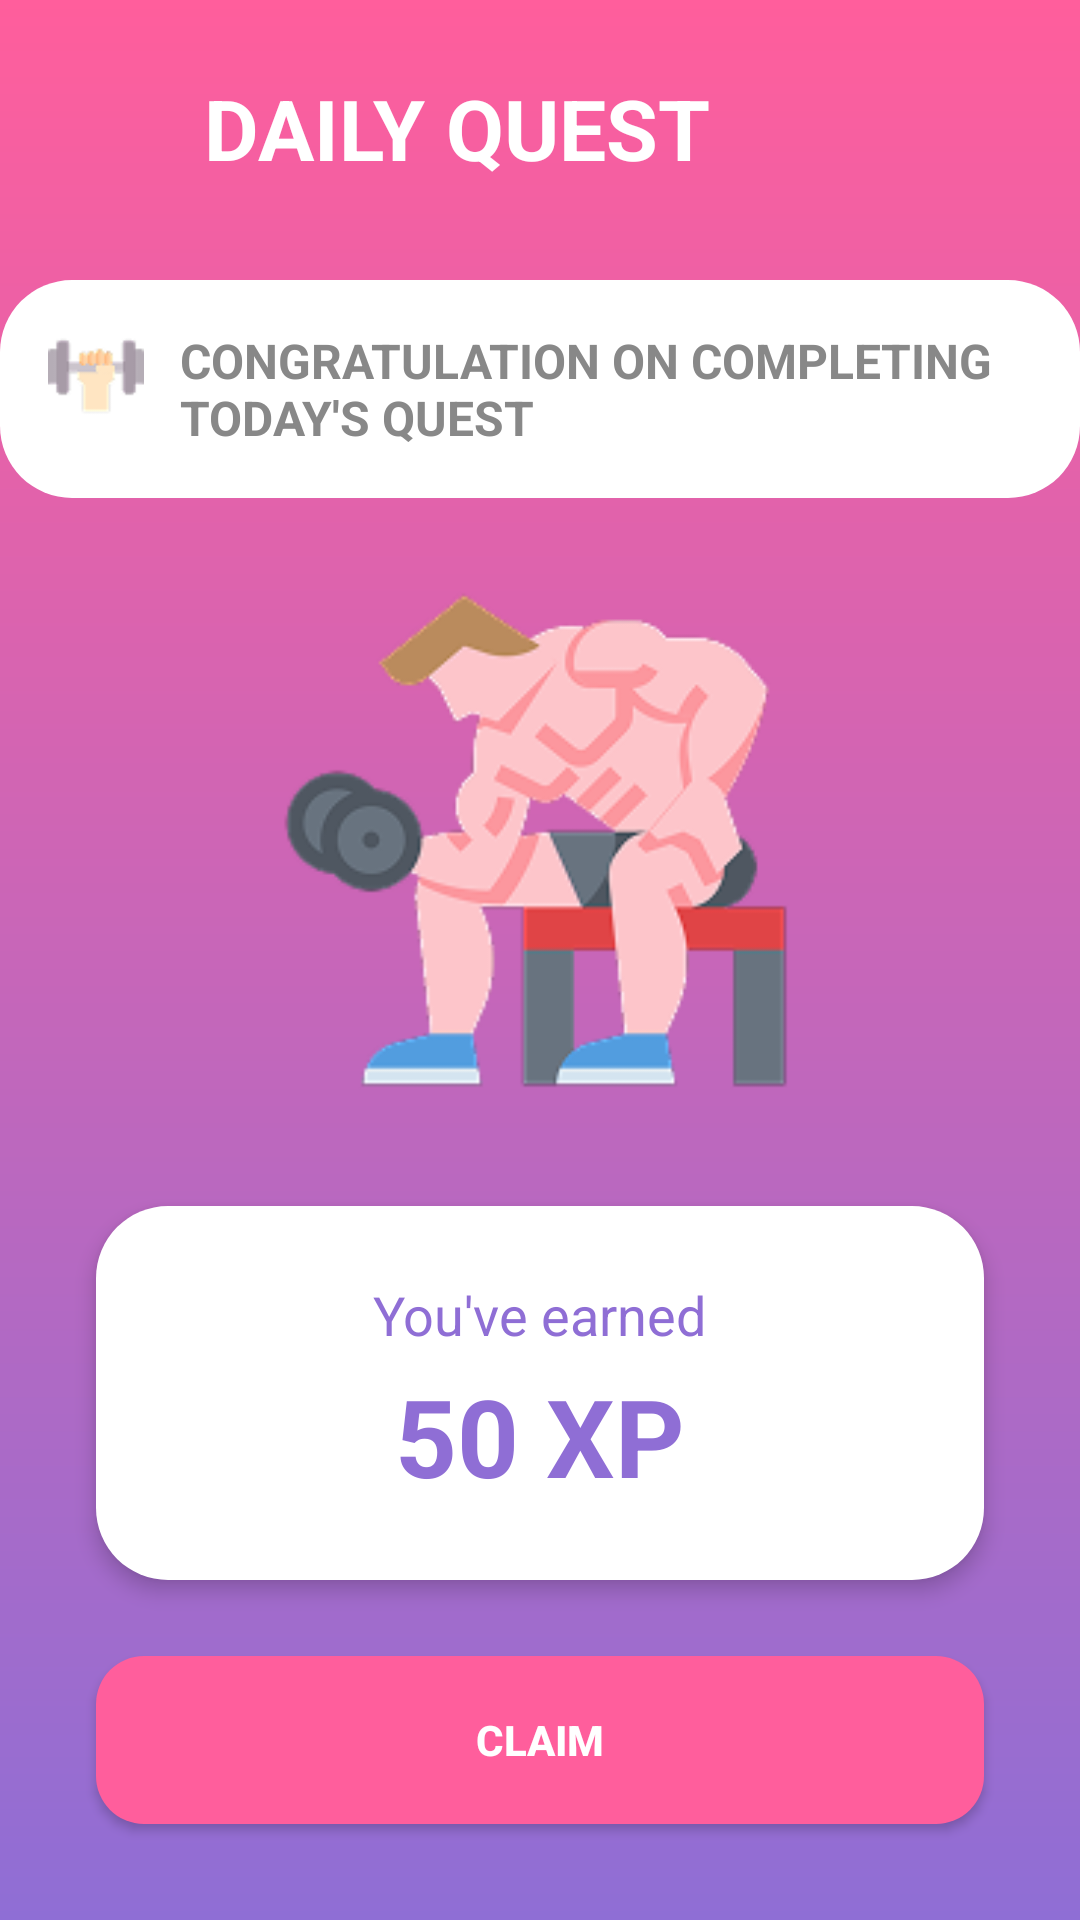

This screen was rendered from an Android layout file. Write that file and the resources it references.
<!-- AndroidManifest.xml: application theme Theme.QuestOut -->
<!-- res/layout/activity_quest_complete.xml -->
<?xml version="1.0" encoding="utf-8"?>
<RelativeLayout xmlns:android="http://schemas.android.com/apk/res/android"
    android:layout_width="match_parent"
    android:layout_height="match_parent"
    android:background="@drawable/bg_gradient">

    
    <ImageButton
        android:id="@+id/backBtn"
        android:layout_width="40dp"
        android:layout_height="40dp"
        android:layout_alignParentStart="true"
        android:layout_marginTop="24dp"
        android:layout_marginStart="16dp"
        android:background="@android:color/transparent"
        android:src="@drawable/ic_back" />

    
    <TextView
        android:id="@+id/titleText"
        android:layout_width="wrap_content"
        android:layout_height="wrap_content"
        android:layout_toEndOf="@id/backBtn"
        android:layout_alignTop="@id/backBtn"
        android:text="DAILY QUEST"
        android:textColor="#FFF"
        android:textSize="28sp"
        android:textStyle="bold"
        android:layout_marginStart="12dp" />

    
    <LinearLayout
        android:id="@+id/congratsBanner"
        android:layout_width="wrap_content"
        android:layout_height="wrap_content"
        android:layout_below="@id/titleText"
        android:layout_centerHorizontal="true"
        android:layout_marginTop="32dp"
        android:background="@drawable/rounded_white_bg"
        android:orientation="horizontal"
        android:padding="16dp">

        <ImageView
            android:layout_width="32dp"
            android:layout_height="32dp"
            android:src="@drawable/ic_dumbbell" />

        <TextView
            android:layout_width="wrap_content"
            android:layout_height="wrap_content"
            android:text="CONGRATULATION ON COMPLETING TODAY'S QUEST"
            android:textColor="#888"
            android:textSize="16sp"
            android:layout_marginStart="12dp"
            android:textStyle="bold" />
    </LinearLayout>

    
    <ImageView
        android:id="@+id/questCompleteImage"
        android:layout_width="220dp"
        android:layout_height="180dp"
        android:layout_below="@id/congratsBanner"
        android:layout_centerHorizontal="true"
        android:layout_marginTop="24dp"
        android:src="@drawable/ic_weightlifter" />

    
    <LinearLayout
        android:id="@+id/xpCard"
        android:layout_width="match_parent"
        android:layout_height="wrap_content"
        android:layout_below="@id/questCompleteImage"
        android:layout_marginTop="32dp"
        android:layout_marginStart="32dp"
        android:layout_marginEnd="32dp"
        android:background="@drawable/rounded_white_bg"
        android:orientation="vertical"
        android:padding="24dp"
        android:elevation="4dp">

        <TextView
            android:layout_width="wrap_content"
            android:layout_height="wrap_content"
            android:text="You've earned"
            android:textColor="#8F6ED5"
            android:textSize="18sp"
            android:layout_gravity="center_horizontal" />

        <TextView
            android:id="@+id/xpTextView"
            android:layout_width="wrap_content"
            android:layout_height="wrap_content"
            android:text="50 XP"
            android:textColor="#8F6ED5"
            android:textSize="36sp"
            android:textStyle="bold"
            android:layout_gravity="center_horizontal"
            android:layout_marginTop="4dp" />
    </LinearLayout>

    
    <Button
        android:id="@+id/claimButton"
        android:layout_width="match_parent"
        android:layout_height="56dp"
        android:layout_alignParentBottom="true"
        android:layout_margin="32dp"
        android:text="CLAIM"
        android:textColor="#FFF"
        android:textStyle="bold"
        android:backgroundTint="#FF5E9C"
        android:background="@drawable/rounded_button_pink" />

</RelativeLayout>
<!-- resources referenced by this layout -->
<resources>
  <!-- drawable bg_gradient (drawable) -->
  <?xml version="1.0" encoding="utf-8"?>
  <shape xmlns:android="http://schemas.android.com/apk/res/android">
      <gradient
          android:type="linear"
          android:angle="270"
          android:startColor="#FF5E9C"
          android:endColor="#8F6ED5"
          android:gradientRadius="500"
          android:dither="true"/>
  </shape>
  <!-- drawable ic_dumbbell: png bitmap (drawable, 1716 bytes) -->
  <!-- drawable ic_weightlifter: png bitmap (drawable, 18702 bytes) -->
  <!-- drawable rounded_button_pink (drawable) -->
  <?xml version="1.0" encoding="utf-8"?>
  <shape xmlns:android="http://schemas.android.com/apk/res/android">
      <solid android:color="#FF5E9C"/>
      <corners android:radius="16dp"/>
  </shape>
  <!-- drawable rounded_white_bg (drawable) -->
  <?xml version="1.0" encoding="utf-8"?>
  <shape xmlns:android="http://schemas.android.com/apk/res/android">
      <solid android:color="#FFFFFF"/>
      <corners android:radius="24dp"/>
  </shape>
  <style name="Theme.QuestOut" parent="Base.Theme.QuestOut" />
  <style name="Base.Theme.QuestOut" parent="Theme.Material3.DayNight.NoActionBar">
          
          
      </style>
</resources>
